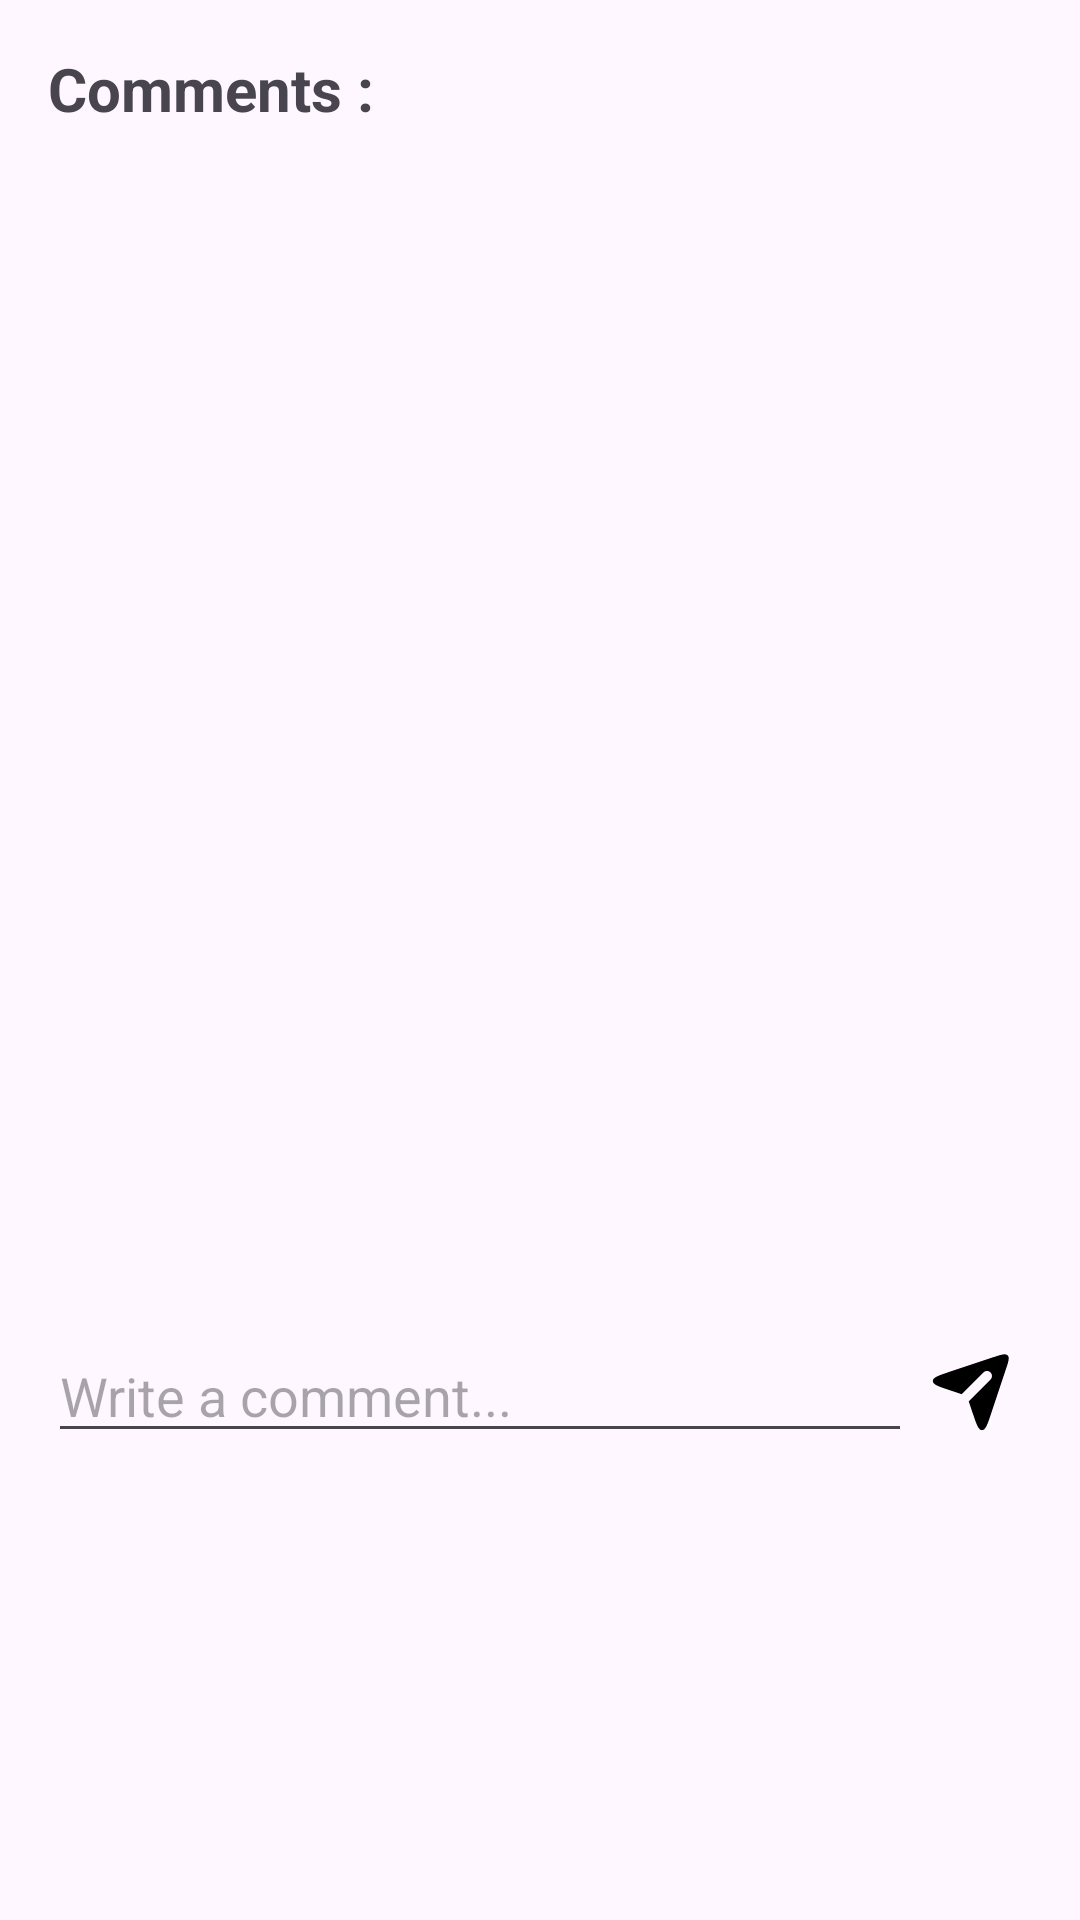

Layout XML and referenced resources for this Android screen:
<!-- AndroidManifest.xml: application theme Theme.HamiNavodayaHo -->
<!-- res/layout/layout_comment_dialog.xml -->
<?xml version="1.0" encoding="utf-8"?>
<LinearLayout
    xmlns:android="http://schemas.android.com/apk/res/android"
    android:layout_width="match_parent"
    android:layout_height="wrap_content"
    android:orientation="vertical"
    android:padding="16dp">
    <TextView
        android:layout_width="match_parent"
        android:layout_height="wrap_content"
        android:textStyle="bold"
        android:textSize="20sp"
        android:text="@string/comments"/>

    <androidx.recyclerview.widget.RecyclerView
        android:id="@+id/recyclerComments"
        android:layout_width="match_parent"
        android:layout_height="400dp"
        android:minHeight="300dp"
        android:overScrollMode="never"
        android:scrollbars="vertical" />
    <LinearLayout
        android:layout_width="match_parent"
        android:layout_height="wrap_content"
        android:orientation="horizontal">
        <EditText
            android:id="@+id/textComment"
            android:layout_width="0dp"
            android:layout_height="wrap_content"
            android:layout_weight="1"
            android:autofillHints=""
            android:hint="@string/write_a_comment"
            android:inputType="text" />
        <ImageView
            android:id="@+id/btnSendComment"
            android:layout_width="40dp"
            android:layout_height="40dp"
            android:layout_gravity="center"
            android:src="@drawable/ic_send"
            android:contentDescription="@string/send" />
    </LinearLayout>

</LinearLayout>
<!-- resources referenced by this layout -->
<resources>
  <!-- drawable ic_send (drawable) -->
  <vector xmlns:android="http://schemas.android.com/apk/res/android" android:height="100dp" android:viewportHeight="24" android:viewportWidth="24" android:width="100dp">
        
      <path
          android:fillColor="?attr/colorOnBackground"
          android:fillType="evenOdd"
          android:pathData="M9.939,12.646L7.692,11.897L7.692,11.897L7.692,11.897C5.339,11.113 4.162,10.721 4.162,10C4.162,9.279 5.339,8.887 7.692,8.103L16.205,5.265C17.861,4.713 18.689,4.437 19.126,4.874C19.563,5.311 19.287,6.139 18.735,7.795L15.897,16.308L15.897,16.308L15.897,16.308C15.113,18.661 14.721,19.838 14,19.838C13.279,19.838 12.887,18.661 12.103,16.308L11.354,14.061L15.707,9.707C16.098,9.317 16.098,8.683 15.707,8.293C15.317,7.902 14.683,7.902 14.293,8.293L9.939,12.646Z"/>
      
  </vector>
  <string name="comments">Comments :</string>
  <string name="send">Send</string>
  <string name="write_a_comment">Write a comment...</string>
  <style name="Theme.HamiNavodayaHo" parent="Base.Theme.HamiNavodayaHo" />
  <style name="Base.Theme.HamiNavodayaHo" parent="Theme.Material3.DayNight.NoActionBar">
          
          <item name="colorPrimary">@color/primary_variant</item>
          <item name="colorOnPrimary">@color/white</item>
          <item name="colorPrimaryContainer">@color/purple_200</item>
          <item name="colorOnPrimaryContainer">@color/black</item>
  
          <item name="colorSecondary">@color/teal_200</item>
          <item name="colorOnSecondary">@color/black</item>
          <item name="colorSecondaryContainer">@color/teal_700</item>
          <item name="colorOnSecondaryContainer">@color/white</item>
  
          <item name="colorOnBackground">@color/on_background</item>
          <item name="colorSurface">@color/surface</item>
          <item name="colorOnSurface">@color/on_surface</item>
          <item name="colorError">@color/error</item>
          <item name="colorOnError">@color/on_error</item>
  
          <item name="android:statusBarColor" tools:targetApi="l">@color/purple_700</item>
      </style>
  <color name="primary_variant">#5E3DA8</color>
  <color name="white">#FFFFFFFF</color>
  <color name="purple_200">#FFBB86FC</color>
  <color name="black">#FF000000</color>
  <color name="teal_200">#FF03DAC5</color>
  <color name="teal_700">#FF018786</color>
  <color name="on_background">#FF000000</color>
  <color name="surface">#FFFFFFFF</color>
  <color name="on_surface">#FF000000</color>
  <color name="error">#FFB00020</color>
  <color name="on_error">#FFFFFFFF</color>
  <color name="purple_700">#FF3700B3</color>
</resources>
